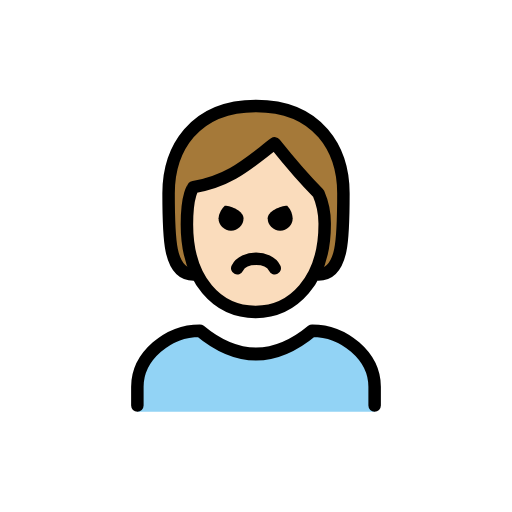
t = 0.00 s
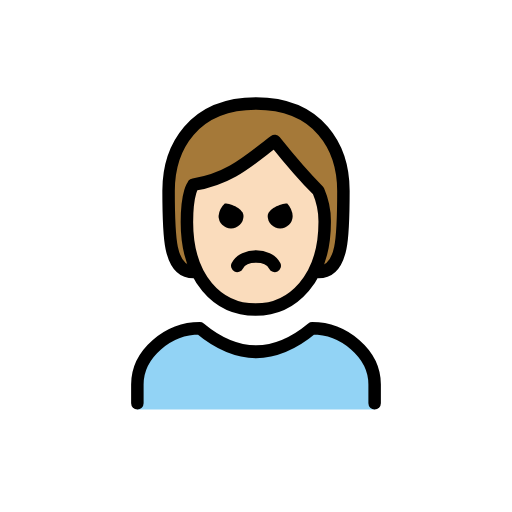
t = 0.48 s
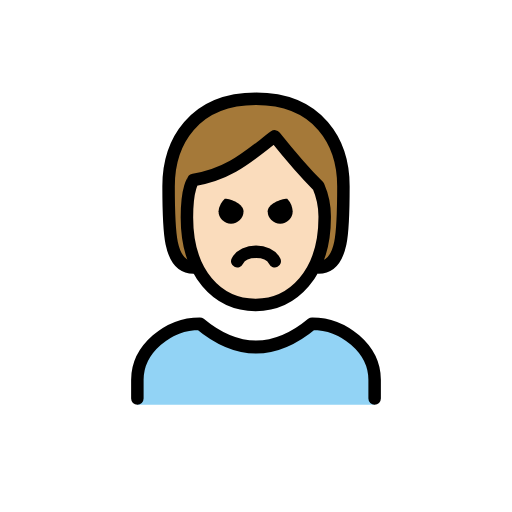
t = 1.43 s
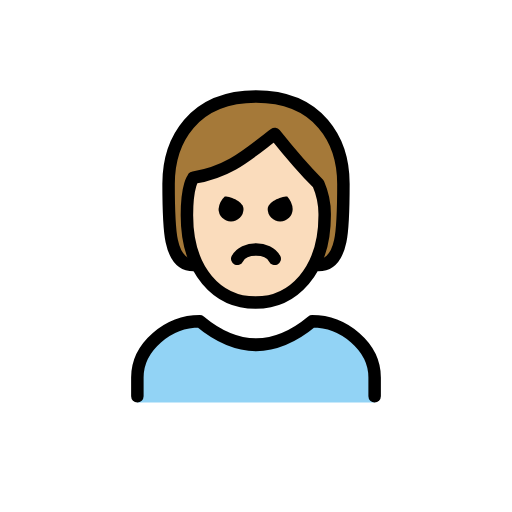
t = 1.90 s
t = 2.38 s: frame unchanged from t = 1.43 s, image omitted
t = 3.33 s: frame unchanged from t = 0.48 s, image omitted

The animated SVG that drew these frames (rendered in a browser with its animation timeline set to each time). Animation: 1 SMIL element (animateTransform=1); one cycle of 3.80 s, repeats indefinitely.

<?xml version='1.0' encoding='utf-8'?>
<svg xmlns="http://www.w3.org/2000/svg" id="emoji" viewBox="-5 -5 82 82" width="200" height="200" role="img">
  <title>OpenMoji: person pouting: light skin tone</title><g><g id="color">
    <path fill="#92d3f5" d="M17,60.9583v-4c0-4.9941,5.0078-9,10-9q9,7.5,18,0c4.9941,0,10,4.0059,10,9v4" />
  </g>
  <g id="skin">
    <path fill="#fadcbc" d="M24.9365,30.9583c0,9,4.9365,14,11,14,5.9365,0,11.0635-5,11.0635-14a12.1371,12.1371,0,0,0-1-5.0005c-3-2.9995-7-8-7-8-4,3-7,6-13,7.0005C26,24.9583,24.9365,25.9578,24.9365,30.9583Z" />
  </g>
  <g id="hair">
    <path fill="#a57939" d="M46.716,28.74c.03-1.626-7.6646-10.9092-7.716-10.7825-.761,1.8751-10.2252,6.7049-13.1392,7.8271-3.049,1.1741.1017,13.1734.1017,13.1734-4,0-4-6-4-13s4-14,14-14,14,7,14,14,0,13-4,13C46.3729,38.8607,46.6762,30.9167,46.716,28.74Z" />
  </g>
  <g id="line">
    <path fill="none" stroke="#000" stroke-linecap="round" stroke-linejoin="round" stroke-width="2" d="M26,38.9583c-4,0-4-6-4-13s4-14,14-14,14,7,14,14,0,13-4,13" />
    <path fill="none" stroke="#000" stroke-linecap="round" stroke-linejoin="round" stroke-width="2" d="M17,59.9583v-3c0-4.9941,5.0078-9,10-9q9,7.5,18,0c4.9941,0,10,4.0059,10,9v3" />
    <path fill="none" stroke="#000" stroke-linejoin="round" stroke-width="2" d="M24.9365,30.9583c0,9,4.9365,14,11,14,5.9365,0,11.0635-5,11.0635-14a12.1371,12.1371,0,0,0-1-5.0005c-3-2.9995-7-8-7-8-4,3-7,6-13,7.0005C26,24.9583,24.9365,25.9578,24.9365,30.9583Z" />
    <path d="M41.873,29.9583a2,2,0,0,1-4,0c0-1.1045,2.0225-2,3.127-2a3.2627,3.2627,0,0,1,.873,2" />
    <path d="M34,29.9583a2,2,0,0,1-4,0,3.1184,3.1184,0,0,1,1-2c1.1045,0,3,.8955,3,2" />
    <path fill="none" stroke="#000" stroke-linecap="round" stroke-linejoin="round" stroke-width="2" d="M39,37.9583c-1-2-5-2-6,0" />
  </g>
<animateTransform attributeName="transform" type="translate" values="0 0;0 -1.5;0 0" dur="3.8s" repeatCount="indefinite" /></g></svg>
